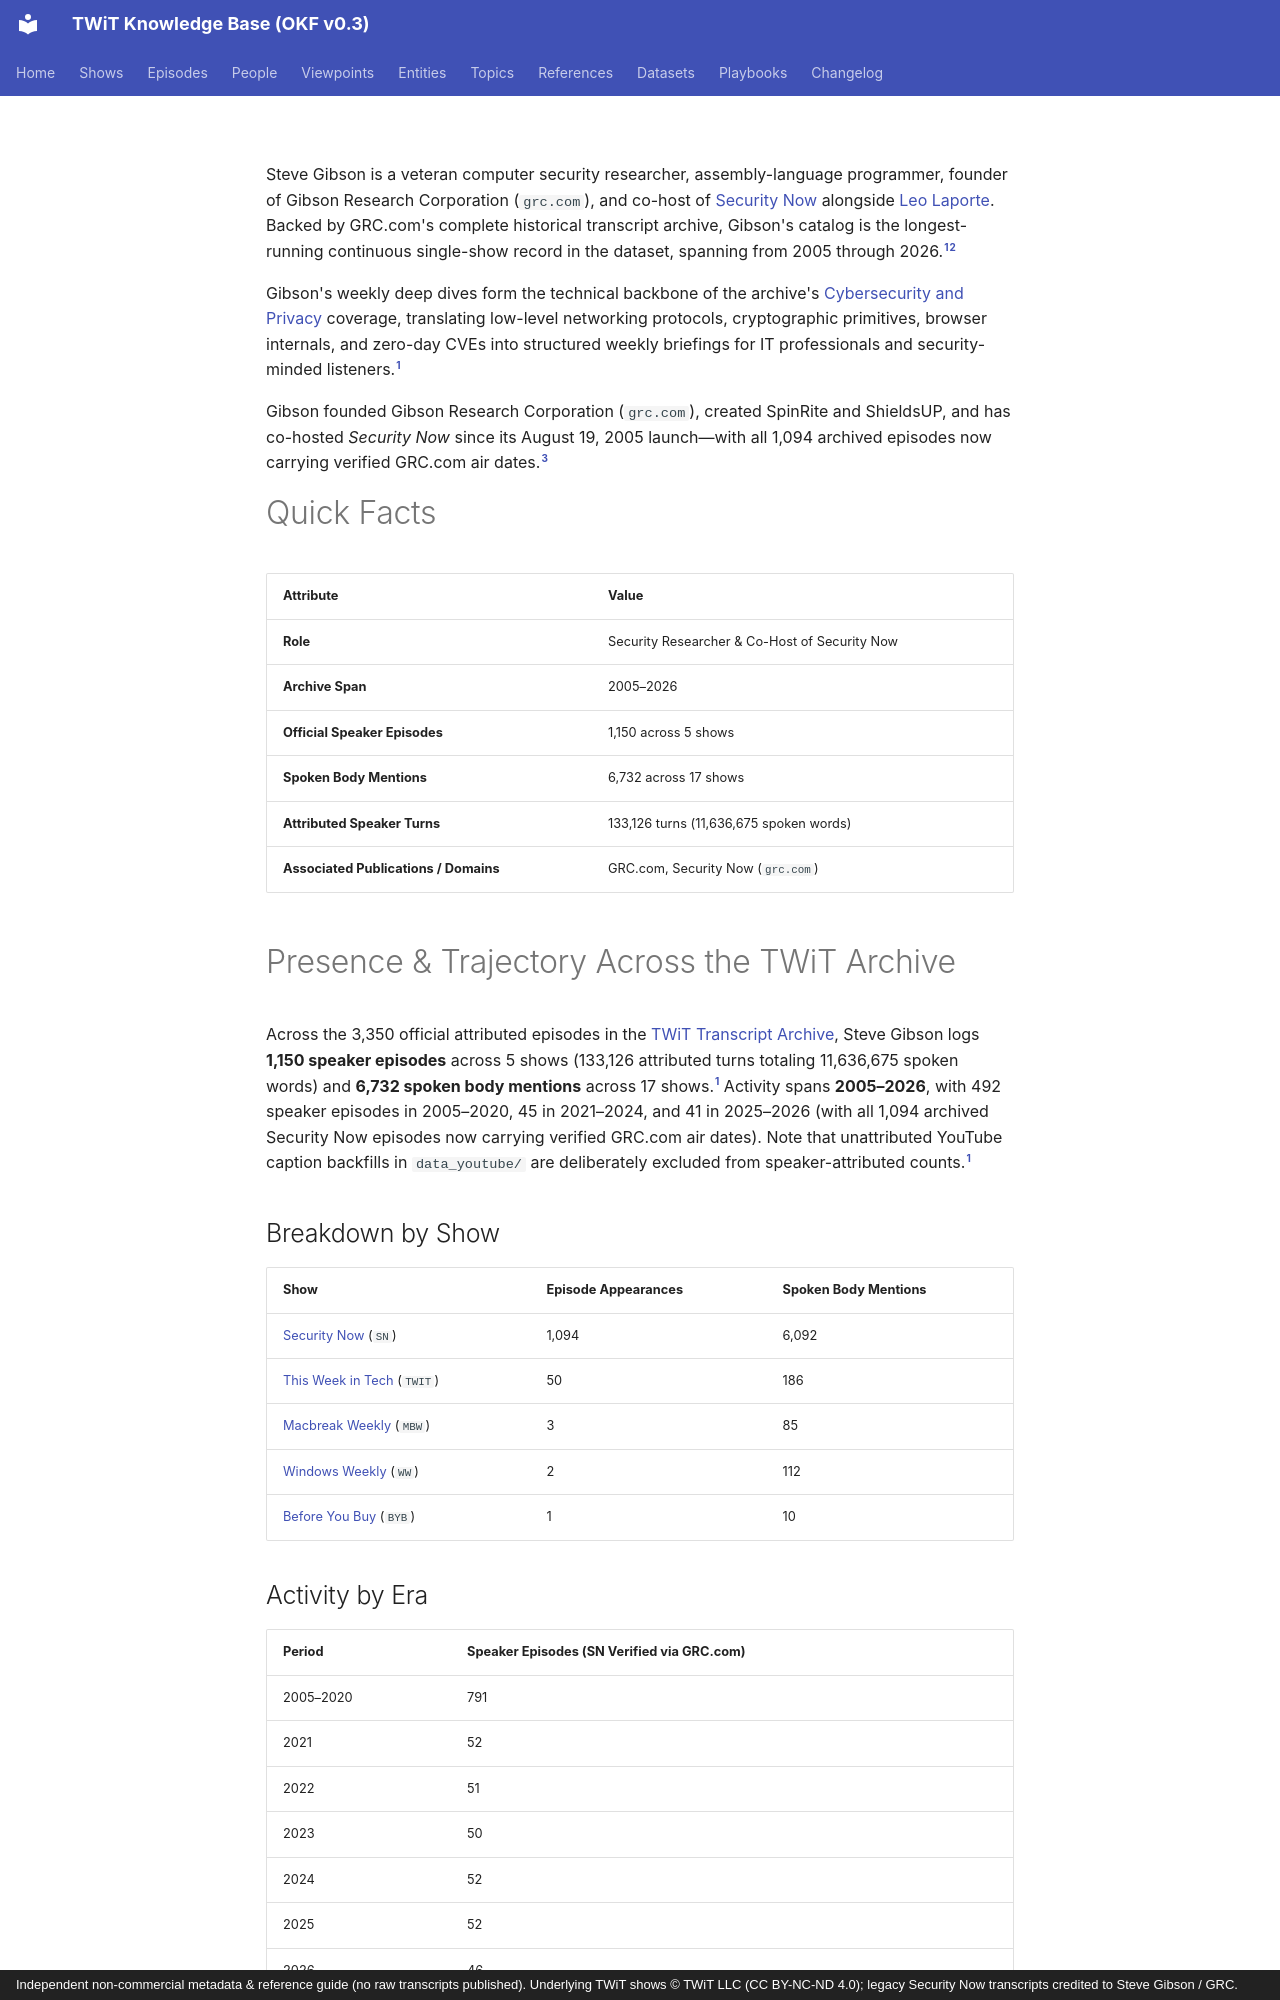

repository: jscott5811/twit-okf-site · page: people/steve-gibson/index.html · generator: mkdocs · copyright: Independent non-commercial metadata & reference guide (no raw transcripts published). Underlying TWiT shows © TWiT LLC (CC BY-NC-ND 4.0); legacy Security Now transcripts credited to Steve Gibson / GRC.

---
type: person
title: "Steve Gibson"
description: "Security Researcher & Co-Host of Security Now; appears as a speaker in 1,150 official episodes across 5 shows (2005–2026)."
tags: [person, host, security, grc]
generated: { by: "antigravity/gemini-4-neon-medium", at: "2026-11-23T22:55:00Z" }
sources:
  - id: archive-data
    resource: "local archive data/*_Transcripts_*.md"
    title: "Processed official TWiT transcript Markdown chunks (577 files, 3,350 episodes)"
  - id: dataset-doc
    resource: /datasets/twit-transcript-archive.md
    title: "TWiT Transcript Archive dataset specification"
  - id: grc-archive
    resource: https://www.grc.com/securitynow.htm
    title: "GRC.com Security Now official transcript archive"
---

Steve Gibson is a veteran computer security researcher, assembly-language programmer, founder of Gibson Research Corporation (`grc.com`), and co-host of [Security Now](../shows/sn.md) alongside [Leo Laporte](leo-laporte.md). Backed by GRC.com's complete historical transcript archive, Gibson's catalog is the longest-running continuous single-show record in the dataset, spanning from 2005 through 2026.[^archive-data][^dataset-doc]

Gibson's weekly deep dives form the technical backbone of the archive's [Cybersecurity and Privacy](../topics/cybersecurity-and-privacy.md) coverage, translating low-level networking protocols, cryptographic primitives, browser internals, and zero-day CVEs into structured weekly briefings for IT professionals and security-minded listeners.[^archive-data]

Gibson founded Gibson Research Corporation (`grc.com`), created SpinRite and ShieldsUP, and has co-hosted *Security Now* since its August 19, 2005 launch—with all 1,094 archived episodes now carrying verified GRC.com air dates.[^grc-archive]

# Quick Facts

| Attribute | Value |
|---|---|
| **Role** | Security Researcher & Co-Host of Security Now |
| **Archive Span** | 2005–2026 |
| **Official Speaker Episodes** | 1,150 across 5 shows |
| **Spoken Body Mentions** | 6,732 across 17 shows |
| **Attributed Speaker Turns** | 133,126 turns (11,636,675 spoken words) |
| **Associated Publications / Domains** | GRC.com, Security Now (`grc.com`) |

# Presence & Trajectory Across the TWiT Archive

Across the 3,350 official attributed episodes in the [TWiT Transcript Archive](../datasets/twit-transcript-archive.md), Steve Gibson logs **1,150 speaker episodes** across 5 shows (133,126 attributed turns totaling 11,636,675 spoken words) and **6,732 spoken body mentions** across 17 shows.[^archive-data] Activity spans **2005–2026**, with 492 speaker episodes in 2005–2020, 45 in 2021–2024, and 41 in 2025–2026 (with all 1,094 archived Security Now episodes now carrying verified GRC.com air dates). Note that unattributed YouTube caption backfills in `data_youtube/` are deliberately excluded from speaker-attributed counts.[^archive-data]

## Breakdown by Show

| Show | Episode Appearances | Spoken Body Mentions |
|---|---|---|
| [Security Now](../shows/sn.md) (`SN`) | 1,094 | 6,092 |
| [This Week in Tech](../shows/twit.md) (`TWIT`) | 50 | 186 |
| [Macbreak Weekly](../shows/mbw.md) (`MBW`) | 3 | 85 |
| [Windows Weekly](../shows/ww.md) (`WW`) | 2 | 112 |
| [Before You Buy](../shows/byb.md) (`BYB`) | 1 | 10 |

## Activity by Era

| Period | Speaker Episodes (SN Verified via GRC.com) |
|---|---|
| 2005–2020 | 791 |
| 2021 | 52 |
| 2022 | 51 |
| 2023 | 50 |
| 2024 | 52 |
| 2025 | 52 |
| 2026 | 46 |
